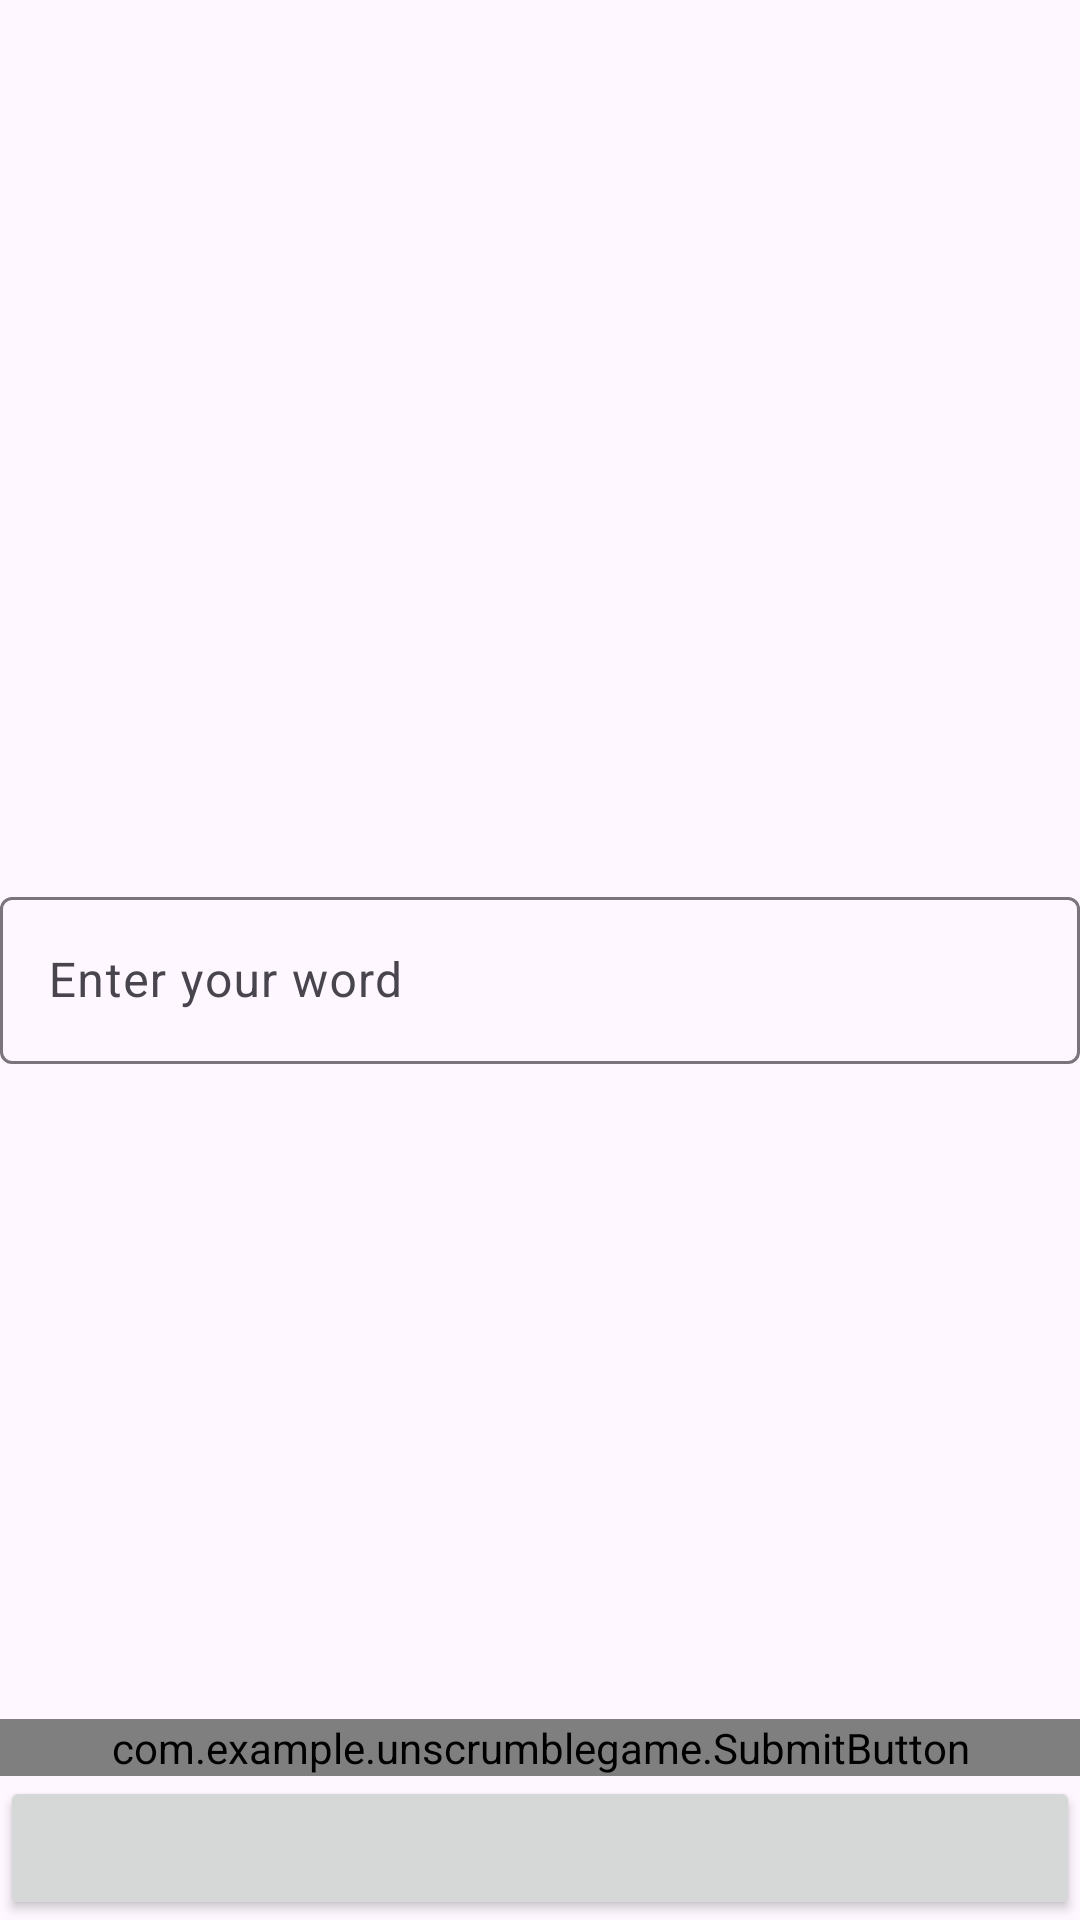

Layout XML and referenced resources for this Android screen:
<!-- AndroidManifest.xml: application theme Theme.UnscrumbleGame -->
<!-- res/layout/activity_main.xml -->
<?xml version="1.0" encoding="utf-8"?>
<LinearLayout xmlns:android="http://schemas.android.com/apk/res/android"
    xmlns:app="http://schemas.android.com/apk/res-auto"
    xmlns:tools="http://schemas.android.com/tools"
    android:id="@+id/rootLayout"
    android:layout_width="match_parent"
    android:layout_height="match_parent"
    android:layout_marginHorizontal="16dp"
    android:gravity="center"
    android:orientation="vertical"
    tools:context=".MainActivity">

    <Space
        android:layout_width="match_parent"
        android:layout_height="0dp"
        android:layout_weight="1" />

    <TextView
        android:freezesText="true"
        android:id="@+id/scoreTextView"
        android:layout_width="wrap_content"
        android:layout_height="wrap_content"
        android:textAppearance="@style/TextAppearance.AppCompat.Title"
        tools:text="Score" />


    <TextView

        android:id="@+id/counterTextView"
        android:layout_width="match_parent"
        android:layout_height="wrap_content"
        android:gravity="end"
        android:textAppearance="@style/TextAppearance.AppCompat.Subhead"
        tools:text="1/2"
        android:freezesText="true"
        />

    <TextView
        android:id="@+id/shuffledWordTextView"
        android:layout_width="wrap_content"
        android:layout_height="wrap_content"
        android:textAppearance="@style/TextAppearance.AppCompat.Title"
        android:freezesText="true"
        tools:text="Animal" />

    <com.google.android.material.textfield.TextInputLayout
        android:id="@+id/inputLayout"
        android:layout_width="match_parent"
        android:layout_height="wrap_content"
        android:layout_marginVertical="16dp"
        android:hint="@string/enter_your_word">

        <com.google.android.material.textfield.TextInputEditText
            android:id="@+id/inputEditText"
            android:layout_width="match_parent"
            android:layout_height="wrap_content" />
    </com.google.android.material.textfield.TextInputLayout>

    <Space
        android:layout_width="match_parent"
        android:layout_height="0dp"
        android:layout_weight="1" />

    <com.example.unscrumblegame.SubmitButton
        android:id="@+id/submitButton"
        android:layout_width="match_parent"
        android:layout_height="wrap_content"
        android:text="@string/submit" />

    <Button
        android:id="@+id/skipButton"
        android:layout_width="match_parent"
        android:layout_height="wrap_content"
        android:freezesText="true"/>


</LinearLayout>
<!-- resources referenced by this layout -->
<resources>
  <string name="enter_your_word">Enter your word</string>
  <string name="submit">Submit</string>
  <style name="Theme.UnscrumbleGame" parent="Base.Theme.UnscrumbleGame" />
  <style name="Base.Theme.UnscrumbleGame" parent="Theme.Material3.DayNight.NoActionBar">
          
          
      </style>
</resources>
